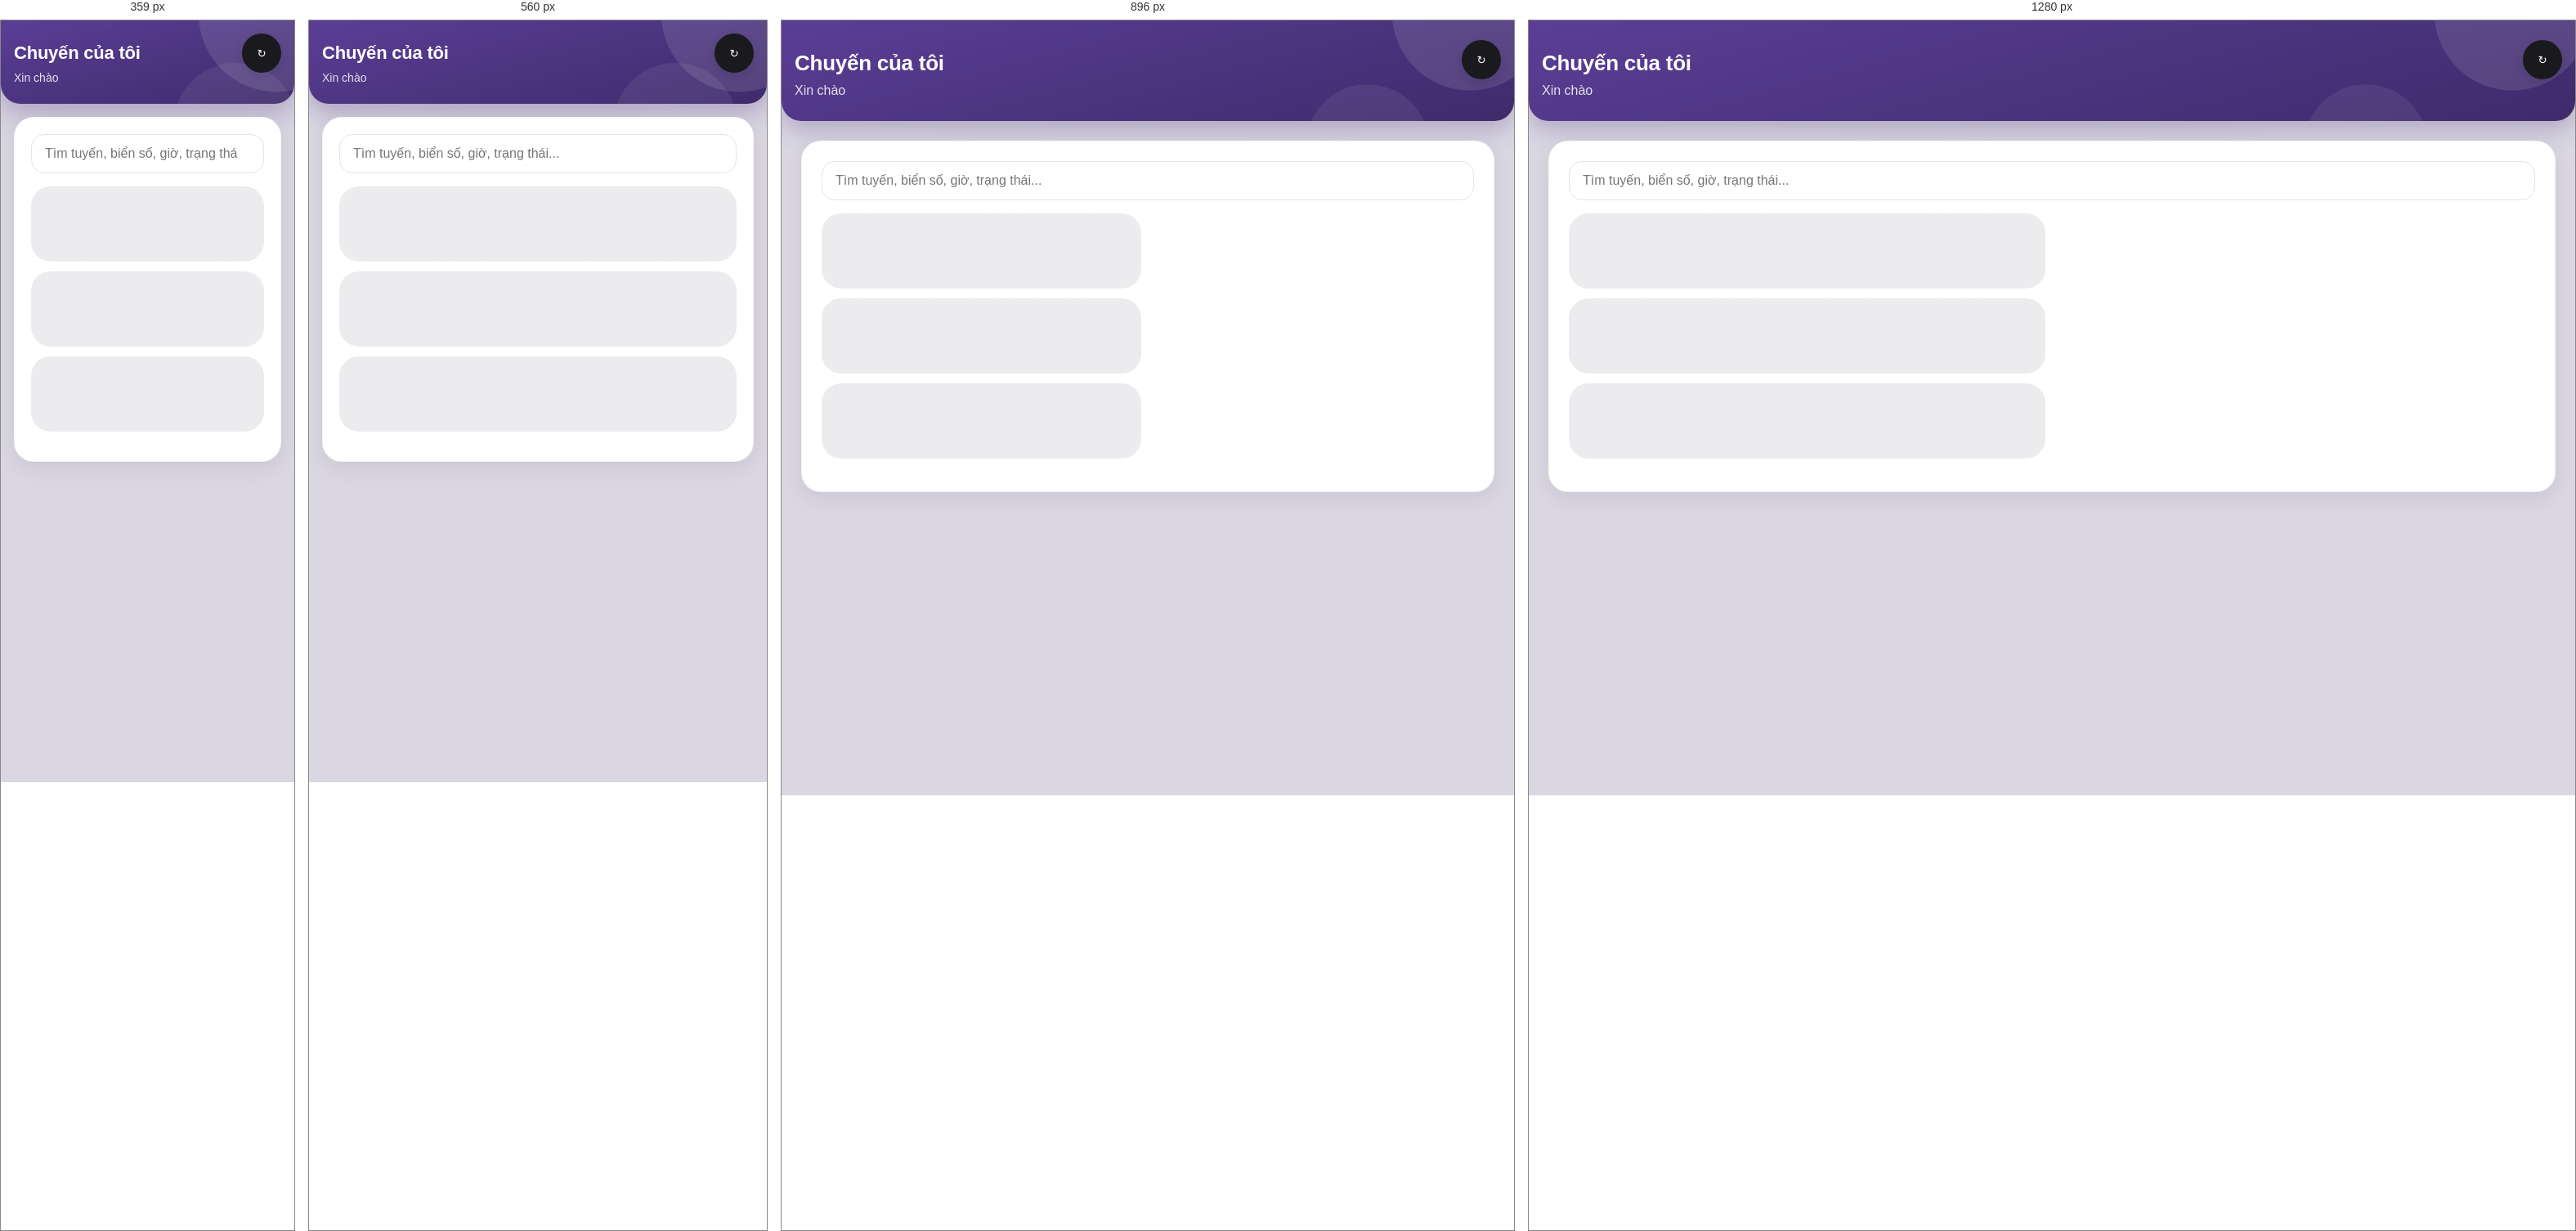
Rendered at 359 px, 560 px, 896 px and 1280 px, left to right.

<!-- file: chuyen-cua-toi.html -->
<!DOCTYPE html>
<html lang="vi">
<head>
<meta charset="UTF-8" />
<meta name="viewport" content="width=device-width, initial-scale=1.0, viewport-fit=cover" />
<title>Chuyến của tôi — Phụ xe</title>
<link rel="stylesheet" href="/shared/design-tokens.css?v=2" />
<link rel="stylesheet" href="phu-xe.css?v=30" />
<link rel="stylesheet" href="phu-xe-pro.css?v=17" />
<link rel="manifest" href="manifest.webmanifest" />
<script src="phu-xe-theme.js?v=1"></script>
</head>
<body class="phu-xe-page">
  <div class="app-shell">
  <div class="topbar">
    <div>
      <h1>Chuyến của tôi</h1>
      <p class="topbar-sub" id="loi-chao">Xin chào</p>
    </div>
    <div class="topbar-actions">
      <button class="btn-icon-circle btn-icon-circle--dark" onclick="taiDanhSach()" title="Tải lại" aria-label="Tải lại">↻</button>
    </div>
  </div>

  <div class="container container--pull-up">
    <div class="card">
      <div class="search-box" style="position:static;padding:0 0 12px;">
        <input class="input-field" type="search" id="o-tim-kiem" inputmode="search" autocomplete="off"
               placeholder="Tìm tuyến, biển số, giờ, trạng thái..." aria-label="Tìm chuyến xe" />
      </div>
      <div id="danh-sach-chuyen" class="trip-list" aria-live="polite">
        <div class="sk-khoi" aria-hidden="true"><div class="sk-the"></div><div class="sk-the"></div><div class="sk-the"></div></div>
      </div>
    </div>
  </div>
  </div>

  <script src="/shared/api-client.js"></script>
  <script src="phu-xe-pro.js?v=5"></script>
  <script src="../shared/auth-check.js"></script>
  <script src="tai-khoan-menu.js?v=7"></script>
  <script src="/shared/so-dien-thoai.js"></script>
  <script src="phu-xe-cai-dat.js?v=2"></script>
  <script>
    const { hoTen } = requireRole("phu_xe");
    document.getElementById("loi-chao").textContent = `Xin chào, ${hoTen}`;

    function esc(giaTri) {
      return String(giaTri ?? "").replace(/[&<>"']/g, (c) => ({ "&": "&amp;", "<": "&lt;", ">": "&gt;", '"': "&quot;", "'": "&#39;" }[c]));
    }

    const NHAN_TRANG_THAI = {
      chua_khoi_hanh: "Chưa khởi hành",
      dang_chay: "Đang chạy",
      gap_su_co: "Đang gặp sự cố",
    };

    // Nhãn + màu theo pha thật của chuyến (đang dừng / đang di chuyển / bến mở...) thay cho "Đang chạy" chung chung
    function nhanChuyen(c) {
      if (c.trang_thai === "dang_chay") return c.dang_di_chuyen ? ["Đang di chuyển", "pill--success"] : ["Xe đang dừng", "pill--success"];
      if (c.trang_thai === "gap_su_co") return ["Đang gặp sự cố", "pill--dark"];
      if (c.trang_thai === "chua_khoi_hanh") {
        const bay = Date.now();
        if (bay >= new Date(c.gio_khoi_hanh).getTime()) return ["Đến giờ chạy", "pill--primary"];
        if (bay >= new Date(c.gio_mo_ben).getTime()) return ["Bến đã mở", "pill--primary"];
      }
      return [NHAN_TRANG_THAI[c.trang_thai] || c.trang_thai, "pill--primary"];
    }

    function dinhDangGio(iso) {
      return window.phuXe.ngayGio(iso);
    }

    // Bỏ dấu + hạ chữ thường để gõ "chua khoi hanh" vẫn ra "Chưa khởi hành"
    function chuanHoa(s) {
      return String(s ?? "").normalize("NFD").replace(/[̀-ͯ]/g, "").replace(/đ/g, "d").replace(/Đ/g, "D").toLowerCase();
    }

    let danhSachChuyen = [];

    function veDanhSach() {
      const el = document.getElementById("danh-sach-chuyen");
      if (danhSachChuyen.length === 0) {
        el.innerHTML = '<p class="empty-state" style="grid-column:1/-1;">Hiện không có chuyến nào đang/sắp chạy thuộc xe bạn phụ trách.</p>';
        return;
      }
      const tuKhoa = chuanHoa(document.getElementById("o-tim-kiem").value).trim();
      const hienThi = !tuKhoa
        ? danhSachChuyen
        : danhSachChuyen.filter((c) =>
            chuanHoa(`${c.tuyen_ten} ${c.bien_so} ${c.ma ?? ""} ${dinhDangGio(c.gio_khoi_hanh)} ${nhanChuyen(c)[0]}`).includes(tuKhoa)
          );
      if (hienThi.length === 0) {
        el.innerHTML = '<p class="empty-state" style="grid-column:1/-1;">Không tìm thấy chuyến phù hợp.</p>';
        return;
      }
      {
        el.innerHTML = hienThi
          .map(
            (c) => `
          <a class="trip-card" href="chuyen-dang-chay.html?chuyen_id=${encodeURIComponent(c.id)}">
            <div class="trip-route">${esc(c.tuyen_ten)}</div>
            <div class="trip-gio">Khởi hành <b>${dinhDangGio(c.gio_khoi_hanh)}</b></div>
            <div class="trip-meta">
              <span class="chip-bien">${esc(c.bien_so)}</span>
              <span class="pill ${nhanChuyen(c)[1]}">${esc(nhanChuyen(c)[0])}</span>
              ${c.dang_hoan ? '<span class="pill pill--dark">Đang hoãn</span>' : ""}
            </div>
          </a>`
          )
          .join("");
      }
    }

    async function taiDanhSach() {
      try {
        const truoc = new Map(danhSachChuyen.map((c) => [c.id, nhanChuyen(c)[0]]));
        danhSachChuyen = await apiGet("/phu-xe/chuyen-cua-toi");
        // Chuyến nào vừa chuyển sang "Bến đã mở" / "Đến giờ chạy" so với lần tải trước → chuông nhắc
        if (danhSachChuyen.some((c) => truoc.has(c.id) && truoc.get(c.id) !== nhanChuyen(c)[0] && ["Bến đã mở", "Đến giờ chạy"].includes(nhanChuyen(c)[0]))) window.phuXe.am("nhacNho");
        veDanhSach();
      } catch (err) {
        document.getElementById("danh-sach-chuyen").innerHTML = `<p class="text-error" role="alert">${esc(err.message)}</p>`;
      }
    }

    document.getElementById("o-tim-kiem").addEventListener("input", veDanhSach);
    taiDanhSach();
    // Nhãn "Bến đã mở / Đến giờ chạy" đổi theo giờ → tự làm mới mỗi 30 giây và khi quay lại tab
    setInterval(() => { if (document.visibilityState === "visible") taiDanhSach(); }, 30000);
    document.addEventListener("visibilitychange", () => { if (document.visibilityState === "visible") taiDanhSach(); });
  </script>
</body>
</html>


/* @media block from phu-xe.css */
@media (min-width: 768px) {
  .app-shell {
    max-width: 960px;
    padding-bottom: calc(48px + env(safe-area-inset-bottom, 0px));
  }

  .topbar {
    padding-top: calc(24px + env(safe-area-inset-top, 0px));
    padding-bottom: 28px;
    border-radius: 0 0 var(--radius-card) var(--radius-card);
  }

  .topbar h1 {
    font-size: 26px;
  }

  .topbar .topbar-sub {
    font-size: 16px;
  }

  .container {
    padding-left: calc(24px + env(safe-area-inset-left, 0px));
    padding-right: calc(24px + env(safe-area-inset-right, 0px));
  }

  .container--pull-up {
    margin-top: 24px;
  }

  .section {
    margin-top: 20px;
  }

  .section h2 {
    font-size: 15px;
  }

  .card {
    padding: 24px;
  }

  .trip-list {
    grid-template-columns: repeat(2, 1fr);
    gap: 16px;
  }

  .trip-card .trip-route {
    font-size: 19px;
  }

  .trip-card .trip-meta {
    font-size: 15px;
  }

  .list-item {
    padding: 16px 0;
  }

  .list-item .info .name {
    font-size: 18px;
  }

  .list-item .info .sub {
    font-size: 14px;
  }

  .btn-confirm {
    min-height: 52px;
    min-width: 128px;
    font-size: 16px;
    padding: 12px 24px;
  }

  .route-step .ten-diem {
    font-size: 18px;
  }

  .stat-grid:not([hidden]),
  .quick-stats:not([hidden]) {
    grid-template-columns: repeat(4, 1fr);
  }

  .topbar h1 {
    margin-top: 12px;
  }

  .stat-tile {
    padding: 18px;
  }

  .stat-tile .so {
    font-size: 28px;
  }

  .date-row .input-field {
    flex: 1 1 180px;
  }

  .date-row button {
    flex: 0 0 160px;
  }

  /* Tablet: hộp thoại giữa màn hình thay vì bottom sheet (ngón cái không còn
     là cách cầm chính, và sheet quá rộng nhìn trống) */
  .modal-overlay:not([hidden]) {
    align-items: center;
    padding: 24px;
  }

  .modal-sheet {
    border-radius: var(--radius-card);
    padding: 28px;
  }

  /* Không cần nút dính đáy khi đã có chỗ rộng */
  .sticky-action:not([hidden]) {
    position: static;
    padding: 0;
    background: none;
  }
}

/* @media block from phu-xe.css */
@media (min-width: 1024px) {
  .app-shell {
    max-width: 1280px;
  }

  .trip-layout--2-cot {
    grid-template-columns: minmax(300px, 5fr) minmax(0, 7fr);
    gap: 24px;
  }

  .trip-layout .cot-trai,
  .trip-layout .cot-phai {
    min-width: 0;
  }

  /* Cột phải (danh sách khách/hàng dài) cuộn riêng, cột trái (hành trình +
     nút điều khiển) đứng yên trong tầm mắt */
  .trip-layout .cot-trai {
    position: sticky;
    top: 16px;
  }

  .trip-layout .cot-phai .section:first-child {
    margin-top: 0;
  }

  .trip-layout .cot-trai .section:first-child {
    margin-top: 0;
  }
}

/* @media block from phu-xe.css */
@media (max-width: 360px) {
  .list-item {
    flex-direction: column;
    align-items: stretch;
  }

  .list-item .btn-confirm {
    width: 100%;
  }
}

/* @media block from phu-xe.css */
@media (min-width: 720px) { .tk-loc { grid-template-columns: 2fr 1fr 1fr 1fr; } .tk-loc__tim { grid-column: auto; } }

/* @media block from phu-xe-pro.css */
@media (min-width: 720px) { .tk-loc__tim { flex: 2 1 200px; } .tk-loc select.input-field { flex: 1 1 128px; } }

/* @media block from phu-xe-pro.css */
@media (max-width: 400px) { .so-o b { font-size: 16px; } .so-o { padding: 8px 10px; } }